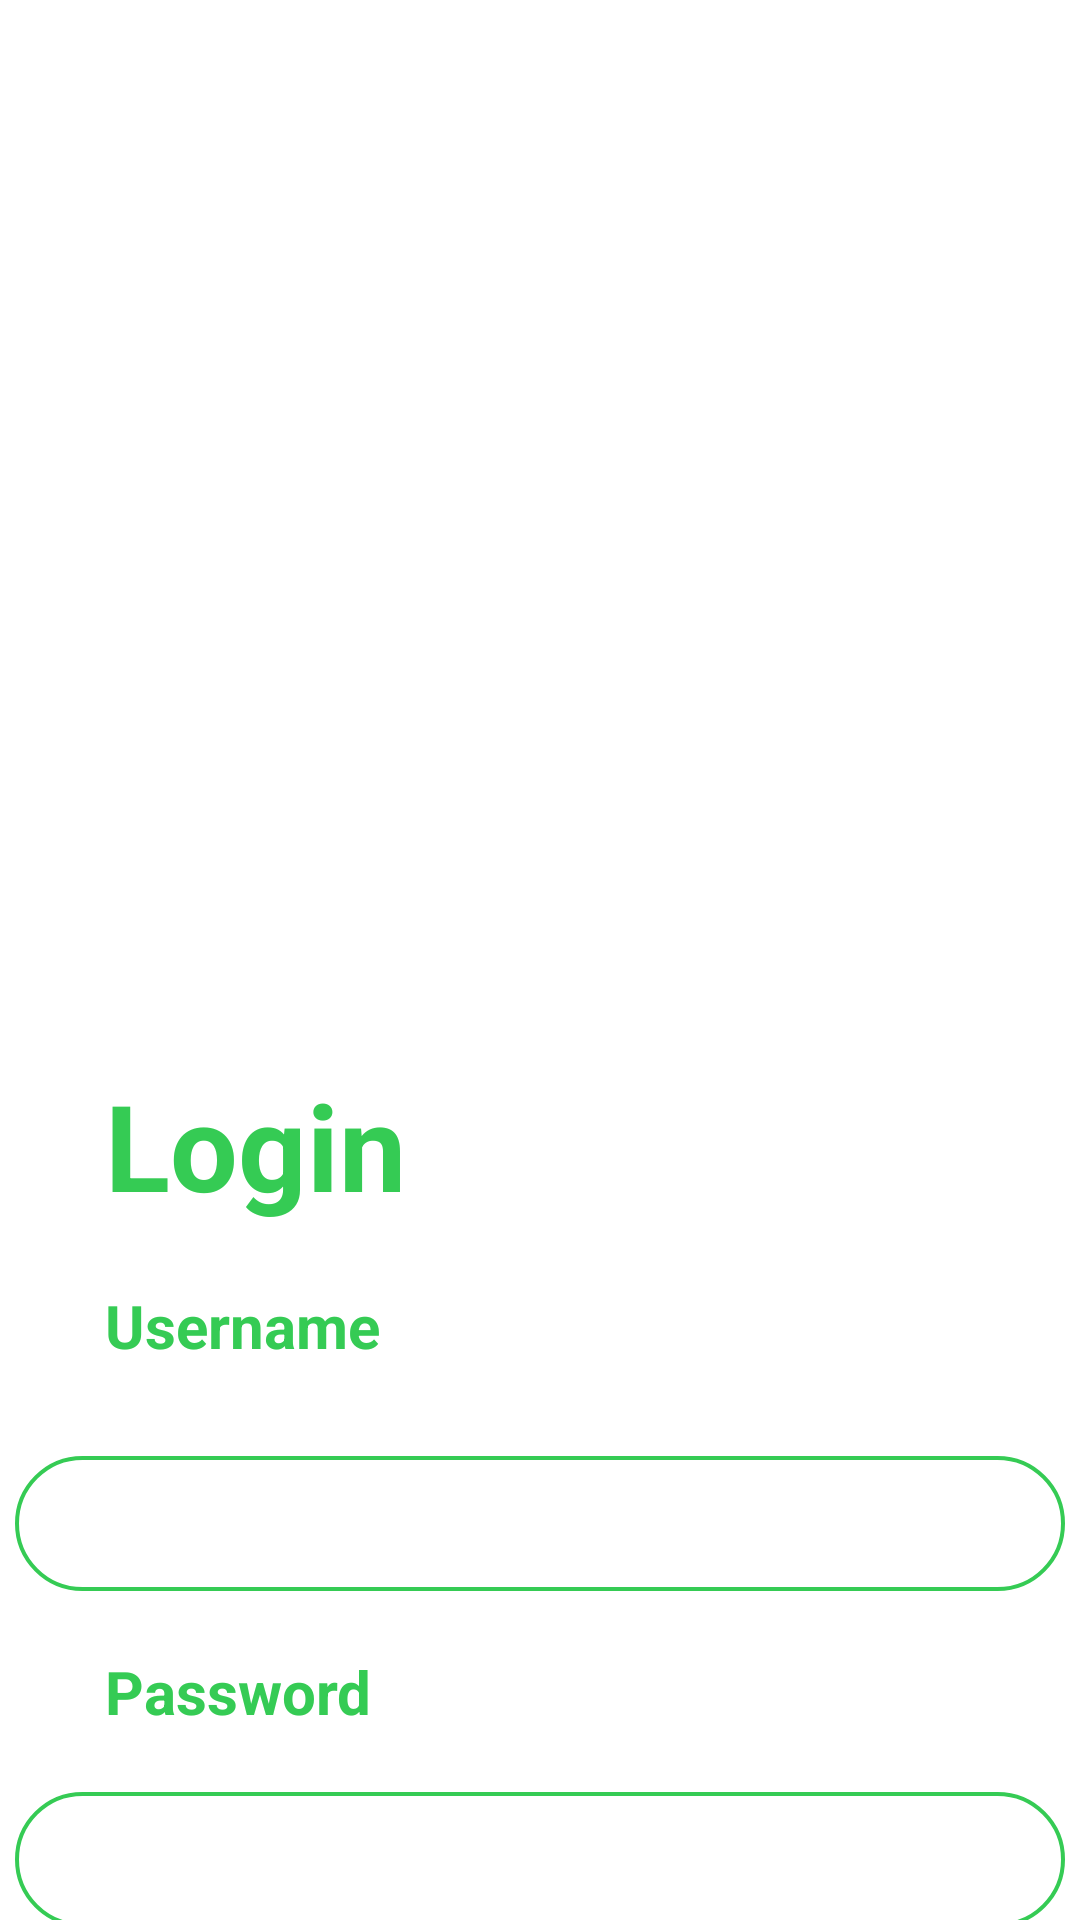

Layout XML and referenced resources for this Android screen:
<!-- AndroidManifest.xml: application theme Theme.IconicHandCrafters -->
<!-- res/layout/activity_login_page.xml -->
<?xml version="1.0" encoding="utf-8"?>

<ScrollView
    xmlns:android="http://schemas.android.com/apk/res/android"
    android:layout_width="match_parent"
    android:layout_height="match_parent"
    android:background="@color/white"
    >
<LinearLayout

    android:layout_width="match_parent"
    android:layout_height="wrap_content"
    android:orientation="vertical"
    android:gravity="center_horizontal"

    >

    <ImageView
        android:layout_width="330dp"
        android:layout_height="300dp"
        android:src="@drawable/asset3"
        android:layout_marginTop="35dp"/>

    <TextView
        android:layout_width="wrap_content"
        android:layout_height="wrap_content"
        android:text="Login"
        android:textColor="#35CB54"
        android:textSize="40dp"
        android:textStyle="bold"
        android:layout_gravity="start"
        android:layout_marginLeft="35dp"
        android:layout_marginTop="20dp"/>
    <TextView
        android:layout_width="wrap_content"
        android:layout_height="wrap_content"
        android:text="Username"
        android:textColor="#35CB54"
        android:textSize="20dp"
        android:textStyle="bold"
        android:layout_gravity="start"
        android:layout_marginLeft="35dp"
        android:layout_marginTop="20dp"/>
    <EditText
        android:layout_width="350dp"
        android:layout_height="45dp"
        android:background="@drawable/forget"
        android:hint="Email"
        android:id="@+id/logunamez"
        android:textColor="#35CB54"
        android:textSize="18dp"
        android:layout_marginTop="30dp"
        android:paddingLeft="20dp"/>
    <TextView
        android:layout_width="wrap_content"
        android:layout_height="wrap_content"
        android:text="Password"
        android:textColor="#35CB54"
        android:textSize="20dp"
        android:textStyle="bold"
        android:layout_gravity="start"
        android:layout_marginLeft="35dp"
        android:layout_marginTop="20dp"/>
    <EditText
        android:layout_width="350dp"
        android:layout_height="45dp"
        android:background="@drawable/forget"
        android:hint="Password"
        android:textColor="#35CB54"
        android:id="@+id/logpwz"
        android:textStyle="bold"
        android:textSize="18dp"
        android:inputType="textPassword"
        android:layout_marginTop="20dp"
        android:paddingLeft="20dp"/>



    <Button
        android:layout_width="350dp"
        android:layout_height="50dp"
        android:background="@drawable/button"
        android:text="Login"
        android:textSize="18dp"
        android:id="@+id/loahinbtn"
        android:textStyle="bold"
        android:textColor="#FFF"
        android:layout_marginBottom="30dp"
        android:layout_marginTop="20dp"/>



</LinearLayout>
</ScrollView>
<!-- resources referenced by this layout -->
<resources>
  <!-- drawable button (drawable-v24) -->
  <shape xmlns:android="http://schemas.android.com/apk/res/android">
      <solid android:color="#35CB54" />
      <stroke android:width="1dp" android:color="#35CB54" />
      <padding android:left="10dp" android:top="10dp" android:right="10dp" android:bottom="10dp" />
      <corners android:radius="40dp" />
  </shape>
  <!-- drawable forget (drawable-v24) -->
  <shape xmlns:android="http://schemas.android.com/apk/res/android">
      <stroke android:width="1.3dp" android:color="#35CB54" />
      <padding android:left="10dp" android:top="10dp" android:right="10dp" android:bottom="10dp" />
      <corners android:radius="40dp" />
  </shape>
  <style name="Theme.IconicHandCrafters" parent="Theme.MaterialComponents.NoActionBar.Bridge">
          
          <item name="colorPrimary">@color/purple_500</item>
          <item name="colorPrimaryVariant">@color/purple_700</item>
          <item name="colorOnPrimary">@color/white</item>
          
          <item name="colorSecondary">@color/teal_200</item>
          <item name="colorSecondaryVariant">@color/teal_700</item>
          <item name="colorOnSecondary">@color/black</item>
          
          <item name="android:statusBarColor" tools:targetApi="l">?attr/colorPrimaryVariant</item>
          
      </style>
  <!-- not gathered from this repository: default colours our renderer supplied (Android Studio template values) -->
  <color name="purple_500">#FF6200EE</color>
  <color name="purple_700">#FF3700B3</color>
  <color name="teal_200">#FF03DAC5</color>
  <color name="teal_700">#FF018786</color>
  <color name="black">#FF000000</color>
  <color name="white">#FFFFFFFF</color>
</resources>
